Run: headless pygame with SDL's dummy video driver; simulated clock (each Clock.tick advances the game by its frame time, no real sleeping); random seed 0; keys injected as events and as key.get_pressed() state; no mouse input; restart key SPACE tapped at the start of phases 3 and 4.
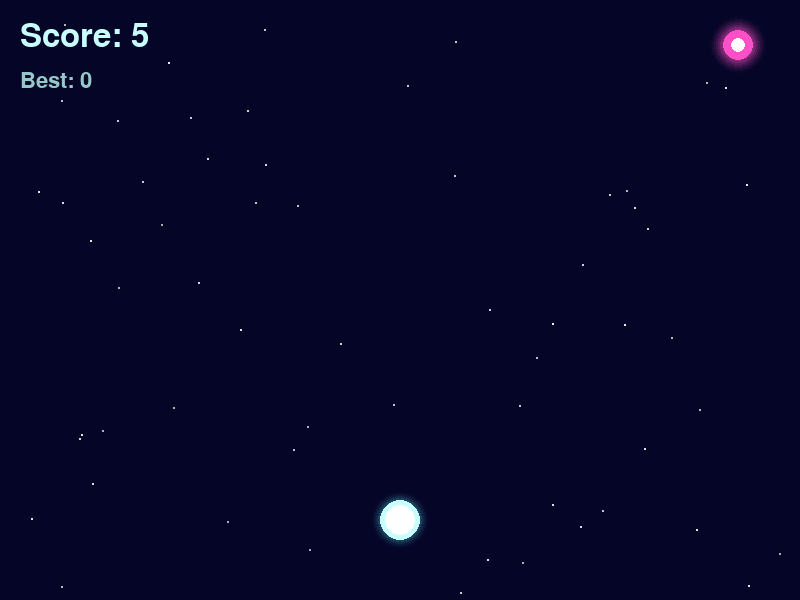
Frame 1 of 4 · flips 1–60 · no input
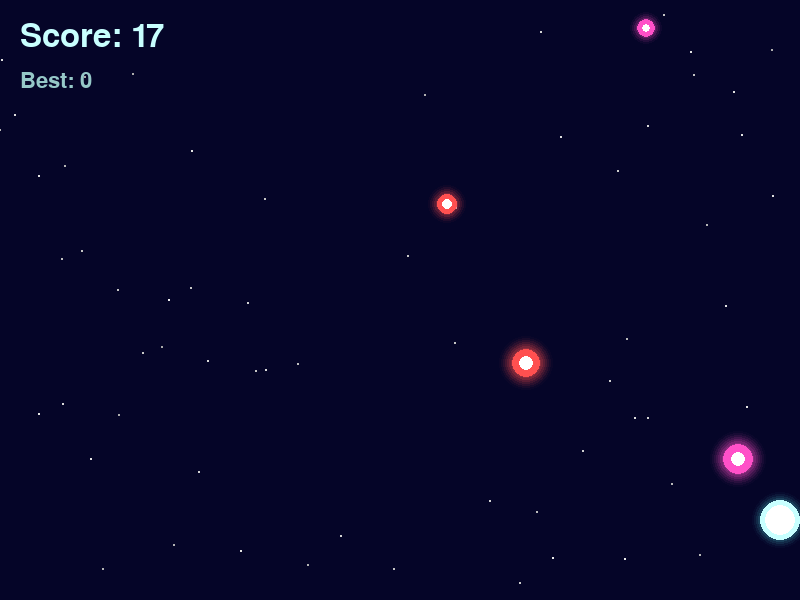
Frame 2 of 4 · flips 61–180 · tapped SPACE, RETURN · held RIGHT (→), D
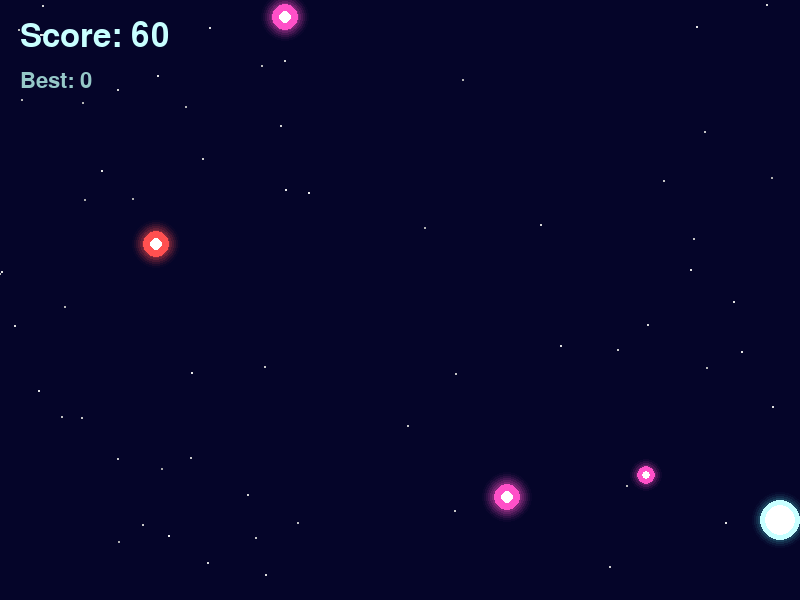
Frame 3 of 4 · flips 181–300 · tapped SPACE · held DOWN (↓), S
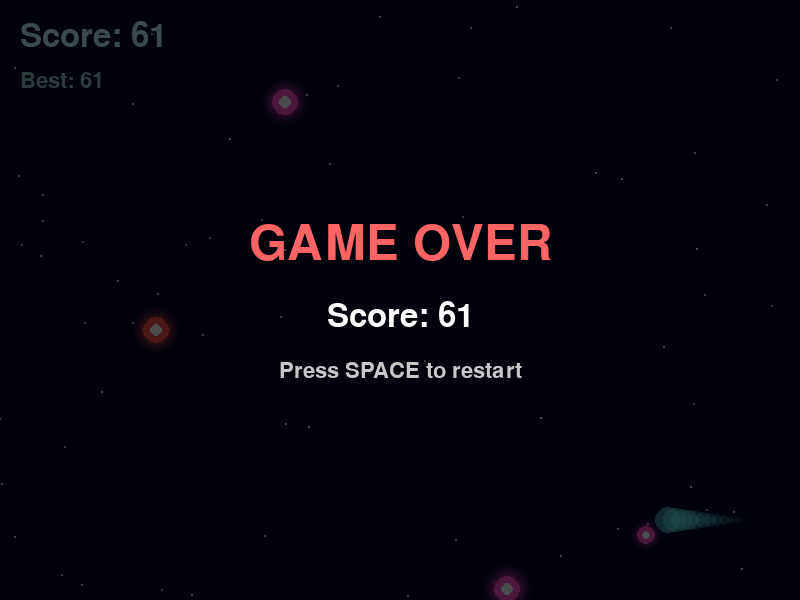
Frame 4 of 4 · flips 301–420 · tapped SPACE · held LEFT (←), A, UP (↑), W

The pygame program that drew these frames:

import pygame
import random
import math

pygame.init()
WIDTH, HEIGHT = 800, 600
screen = pygame.display.set_mode((WIDTH, HEIGHT))
pygame.display.set_caption("Neon Dodge")
clock = pygame.time.Clock()
font_big = pygame.font.Font(None, 72)
font_med = pygame.font.Font(None, 48)
font_small = pygame.font.Font(None, 32)

# ========== כוכבי רקע ==========
stars = [[random.randint(0, WIDTH), random.randint(0, HEIGHT), random.uniform(0.5, 2)] for _ in range(80)]

# ========== פונקציית ציור זוהר ==========
def draw_glow(surface, color, pos, radius):
    for i in range(radius, 0, -2):
        alpha = int(100 * (1 - i / radius))
        glow_surf = pygame.Surface((i*2, i*2), pygame.SRCALPHA)
        pygame.draw.circle(glow_surf, (*color, alpha), (i, i), i)
        surface.blit(glow_surf, (pos[0] - i, pos[1] - i))

# ========== משתני משחק ==========
def reset_game():
    return {
        "player_x": WIDTH // 2,
        "player_y": HEIGHT - 80,
        "trail": [],
        "enemies": [],
        "particles": [],
        "score": 0,
        "spawn_timer": 0,
        "difficulty": 1.0,
        "game_over": False,
        "shake": 0,
    }

state = reset_game()
best_score = 0
PLAYER_SIZE = 20
PLAYER_SPEED = 7

running = True
while running:
    dt = clock.tick(60)
    
    for event in pygame.event.get():
        if event.type == pygame.QUIT:
            running = False
        if event.type == pygame.KEYDOWN:
            if event.key == pygame.K_SPACE and state["game_over"]:
                state = reset_game()
    
    if not state["game_over"]:
        # ========== תנועת שחקן ==========
        keys = pygame.key.get_pressed()
        if keys[pygame.K_LEFT] or keys[pygame.K_a]:
            state["player_x"] -= PLAYER_SPEED
        if keys[pygame.K_RIGHT] or keys[pygame.K_d]:
            state["player_x"] += PLAYER_SPEED
        state["player_x"] = max(PLAYER_SIZE, min(WIDTH - PLAYER_SIZE, state["player_x"]))
        
        # ========== זנב שחקן ==========
        state["trail"].append((state["player_x"], state["player_y"]))
        if len(state["trail"]) > 15:
            state["trail"].pop(0)
        
        # ========== יצירת אויבים ==========
        state["spawn_timer"] += 1
        if state["spawn_timer"] > max(15, 45 - state["difficulty"] * 3):
            state["spawn_timer"] = 0
            state["enemies"].append({
                "x": random.randint(20, WIDTH - 20),
                "y": -20,
                "speed": random.uniform(3, 5) * state["difficulty"],
                "size": random.randint(15, 30),
                "color": random.choice([(255, 80, 80), (255, 150, 50), (255, 80, 200)])
            })
        
        # ========== תנועת אויבים ==========
        for enemy in state["enemies"][:]:
            enemy["y"] += enemy["speed"]
            if enemy["y"] > HEIGHT + 50:
                state["enemies"].remove(enemy)
                state["score"] += 10
            
            # התנגשות
            dx = enemy["x"] - state["player_x"]
            dy = enemy["y"] - state["player_y"]
            dist = math.sqrt(dx*dx + dy*dy)
            if dist < PLAYER_SIZE + enemy["size"] / 2:
                state["game_over"] = True
                state["shake"] = 20
                # פיצוץ חלקיקים
                for _ in range(40):
                    angle = random.uniform(0, math.pi * 2)
                    speed = random.uniform(2, 8)
                    state["particles"].append({
                        "x": state["player_x"],
                        "y": state["player_y"],
                        "vx": math.cos(angle) * speed,
                        "vy": math.sin(angle) * speed,
                        "life": 60,
                        "color": (100, 255, 255)
                    })
                if state["score"] > best_score:
                    best_score = state["score"]
        
        # ========== קושי עולה עם הזמן ==========
        state["difficulty"] += 0.001
        state["score"] += 0.1
    
    # ========== עדכון חלקיקים ==========
    for p in state["particles"][:]:
        p["x"] += p["vx"]
        p["y"] += p["vy"]
        p["vy"] += 0.2
        p["life"] -= 1
        if p["life"] <= 0:
            state["particles"].remove(p)
    
    # ========== עדכון כוכבי רקע ==========
    for star in stars:
        star[1] += star[2]
        if star[1] > HEIGHT:
            star[1] = 0
            star[0] = random.randint(0, WIDTH)
    
    # ========== ציור ==========
    shake_x = random.randint(-state["shake"], state["shake"]) if state["shake"] > 0 else 0
    shake_y = random.randint(-state["shake"], state["shake"]) if state["shake"] > 0 else 0
    if state["shake"] > 0:
        state["shake"] -= 1
    
    # רקע דינמי
    bg_hue = int(20 + state["difficulty"] * 5) % 60
    screen.fill((5, 5, 15 + bg_hue))
    
    # כוכבים
    for star in stars:
        brightness = int(100 + star[2] * 70)
        pygame.draw.circle(screen, (brightness, brightness, brightness), 
                         (int(star[0]) + shake_x, int(star[1]) + shake_y), int(star[2]))
    
    # זנב שחקן
    for i, pos in enumerate(state["trail"]):
        alpha = i / len(state["trail"])
        size = int(PLAYER_SIZE * alpha * 0.7)
        if size > 0:
            trail_surf = pygame.Surface((size*2, size*2), pygame.SRCALPHA)
            pygame.draw.circle(trail_surf, (100, 255, 255, int(alpha * 150)), (size, size), size)
            screen.blit(trail_surf, (pos[0] - size + shake_x, pos[1] - size + shake_y))
    
    # אויבים עם זוהר
    for enemy in state["enemies"]:
        draw_glow(screen, enemy["color"], 
                 (int(enemy["x"]) + shake_x, int(enemy["y"]) + shake_y), 
                 int(enemy["size"]))
        pygame.draw.circle(screen, enemy["color"], 
                         (int(enemy["x"]) + shake_x, int(enemy["y"]) + shake_y), 
                         int(enemy["size"] / 2))
        pygame.draw.circle(screen, (255, 255, 255), 
                         (int(enemy["x"]) + shake_x, int(enemy["y"]) + shake_y), 
                         int(enemy["size"] / 4))
    
    # שחקן עם זוהר
    if not state["game_over"]:
        draw_glow(screen, (100, 255, 255), 
                 (state["player_x"] + shake_x, state["player_y"] + shake_y), 
                 PLAYER_SIZE + 10)
        pygame.draw.circle(screen, (200, 255, 255), 
                         (state["player_x"] + shake_x, state["player_y"] + shake_y), 
                         PLAYER_SIZE)
        pygame.draw.circle(screen, (255, 255, 255), 
                         (state["player_x"] + shake_x, state["player_y"] + shake_y), 
                         PLAYER_SIZE - 5)
    
    # חלקיקים
    for p in state["particles"]:
        alpha = max(0, p["life"] / 60)
        size = int(4 * alpha) + 1
        pygame.draw.circle(screen, p["color"], 
                         (int(p["x"]) + shake_x, int(p["y"]) + shake_y), size)
    
    # ניקוד
    score_text = font_med.render(f"Score: {int(state['score'])}", True, (200, 255, 255))
    screen.blit(score_text, (20, 20))
    best_text = font_small.render(f"Best: {int(best_score)}", True, (150, 200, 200))
    screen.blit(best_text, (20, 70))
    
    # Game Over
    if state["game_over"]:
        overlay = pygame.Surface((WIDTH, HEIGHT), pygame.SRCALPHA)
        overlay.fill((0, 0, 0, 180))
        screen.blit(overlay, (0, 0))
        
        go_text = font_big.render("GAME OVER", True, (255, 100, 100))
        screen.blit(go_text, (WIDTH // 2 - go_text.get_width() // 2, HEIGHT // 2 - 80))
        
        final_text = font_med.render(f"Score: {int(state['score'])}", True, (255, 255, 255))
        screen.blit(final_text, (WIDTH // 2 - final_text.get_width() // 2, HEIGHT // 2))
        
        restart_text = font_small.render("Press SPACE to restart", True, (200, 200, 200))
        screen.blit(restart_text, (WIDTH // 2 - restart_text.get_width() // 2, HEIGHT // 2 + 60))
    
    pygame.display.flip()

pygame.quit()
